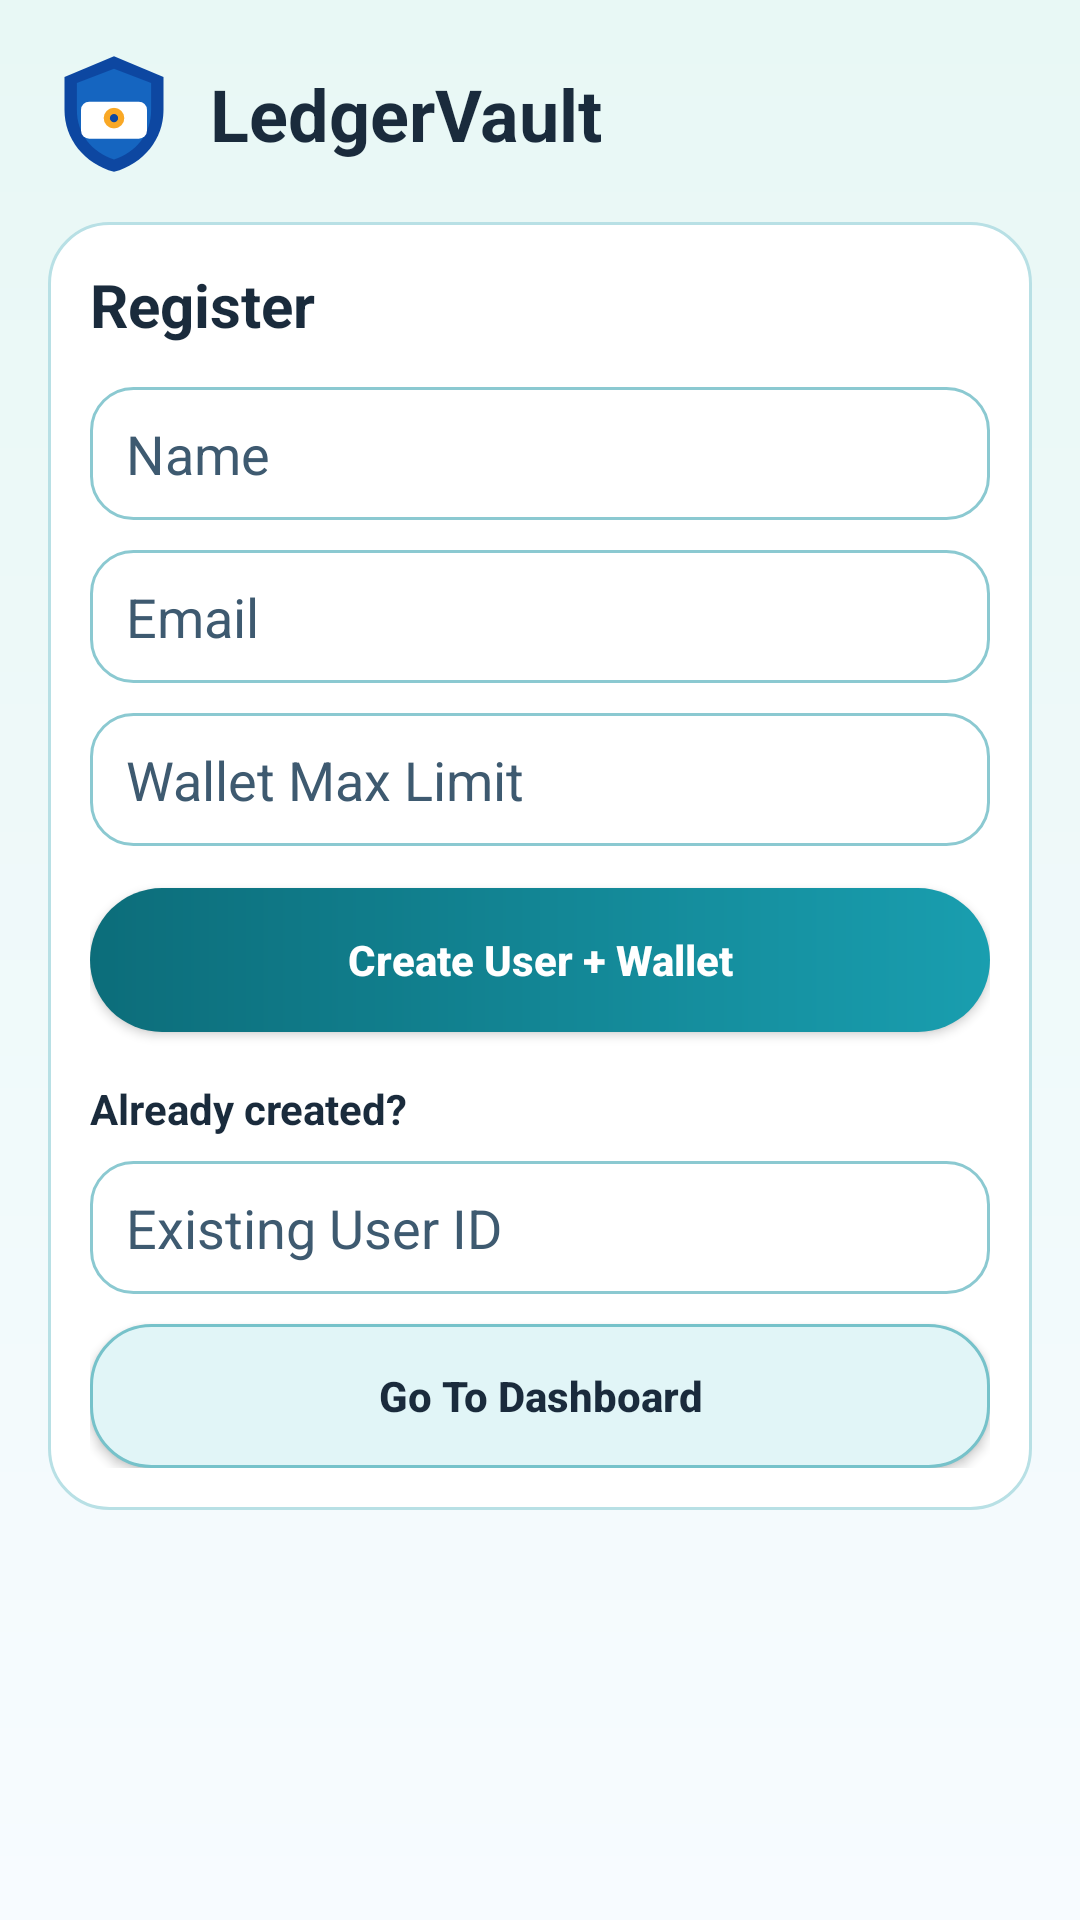

Android layout source for this screen:
<!-- AndroidManifest.xml: application theme Theme.TimeBoundWallet -->
<!-- res/layout/activity_register.xml -->
<?xml version="1.0" encoding="utf-8"?>
<ScrollView xmlns:android="http://schemas.android.com/apk/res/android"
    android:layout_width="match_parent"
    android:layout_height="match_parent"
    android:background="@drawable/bg_screen"
    android:padding="16dp">

    <LinearLayout
        android:layout_width="match_parent"
        android:layout_height="wrap_content"
        android:orientation="vertical">

        <LinearLayout
            android:layout_width="match_parent"
            android:layout_height="wrap_content"
            android:gravity="center_vertical"
            android:orientation="horizontal">

            <ImageView
                android:layout_width="44dp"
                android:layout_height="44dp"
                android:contentDescription="@string/app_name"
                android:src="@drawable/ic_ledgervault_logo" />

            <TextView
                android:layout_width="wrap_content"
                android:layout_height="wrap_content"
                android:layout_marginStart="10dp"
                android:text="@string/app_name"
                android:textColor="@color/text_primary"
                android:textSize="24sp"
                android:textStyle="bold" />
        </LinearLayout>

        <LinearLayout
            android:layout_width="match_parent"
            android:layout_height="wrap_content"
            android:layout_marginTop="14dp"
            android:background="@drawable/bg_card"
            android:orientation="vertical">

            <TextView
                android:layout_width="wrap_content"
                android:layout_height="wrap_content"
                android:text="@string/register_title"
                android:textColor="@color/text_primary"
                android:textSize="20sp"
                android:textStyle="bold" />

            <EditText
                android:id="@+id/etName"
                android:layout_width="match_parent"
                android:layout_height="wrap_content"
                android:layout_marginTop="14dp"
                android:background="@drawable/bg_input"
                android:hint="Name"
                android:inputType="textPersonName"
                android:textColor="@color/text_primary"
                android:textColorHint="@color/text_secondary" />

            <EditText
                android:id="@+id/etEmail"
                android:layout_width="match_parent"
                android:layout_height="wrap_content"
                android:layout_marginTop="10dp"
                android:background="@drawable/bg_input"
                android:hint="Email"
                android:inputType="textEmailAddress"
                android:textColor="@color/text_primary"
                android:textColorHint="@color/text_secondary" />

            <EditText
                android:id="@+id/etMaxLimit"
                android:layout_width="match_parent"
                android:layout_height="wrap_content"
                android:layout_marginTop="10dp"
                android:background="@drawable/bg_input"
                android:hint="Wallet Max Limit"
                android:inputType="numberDecimal"
                android:textColor="@color/text_primary"
                android:textColorHint="@color/text_secondary" />

            <Button
                android:id="@+id/btnRegister"
                android:layout_width="match_parent"
                android:layout_height="48dp"
                android:layout_marginTop="14dp"
                android:background="@drawable/bg_button_primary"
                android:text="Create User + Wallet"
                android:textAllCaps="false"
                android:textColor="@color/white"
                android:textStyle="bold" />

            <TextView
                android:layout_width="wrap_content"
                android:layout_height="wrap_content"
                android:layout_marginTop="16dp"
                android:text="Already created?"
                android:textColor="@color/text_primary"
                android:textStyle="bold" />

            <EditText
                android:id="@+id/etExistingUserId"
                android:layout_width="match_parent"
                android:layout_height="wrap_content"
                android:layout_marginTop="8dp"
                android:background="@drawable/bg_input"
                android:hint="Existing User ID"
                android:inputType="number"
                android:textColor="@color/text_primary"
                android:textColorHint="@color/text_secondary" />

            <Button
                android:id="@+id/btnGoDashboard"
                android:layout_width="match_parent"
                android:layout_height="48dp"
                android:layout_marginTop="10dp"
                android:background="@drawable/bg_button_soft"
                android:text="Go To Dashboard"
                android:textAllCaps="false"
                android:textColor="@color/text_primary"
                android:textStyle="bold" />
        </LinearLayout>

        <ProgressBar
            android:id="@+id/progressBar"
            android:layout_width="wrap_content"
            android:layout_height="wrap_content"
            android:layout_gravity="center_horizontal"
            android:layout_marginTop="12dp"
            android:visibility="gone" />
    </LinearLayout>
</ScrollView>
<!-- resources referenced by this layout -->
<resources>
  <color name="text_primary">#1A2B3C</color>
  <color name="text_secondary">#3E5A70</color>
  <color name="white">#FFFFFF</color>
  <!-- drawable bg_button_primary (drawable) -->
  <?xml version="1.0" encoding="utf-8"?>
  <shape xmlns:android="http://schemas.android.com/apk/res/android">
      <gradient
          android:angle="0"
          android:startColor="#0C6D7A"
          android:endColor="#199EAF" />
      <corners android:radius="28dp" />
  </shape>
  <!-- drawable bg_button_soft (drawable) -->
  <?xml version="1.0" encoding="utf-8"?>
  <shape xmlns:android="http://schemas.android.com/apk/res/android">
      <solid android:color="#E1F5F7" />
      <corners android:radius="20dp" />
      <stroke
          android:width="1dp"
          android:color="#76C2CA" />
  </shape>
  <!-- drawable bg_card (drawable) -->
  <?xml version="1.0" encoding="utf-8"?>
  <shape xmlns:android="http://schemas.android.com/apk/res/android">
      <solid android:color="@color/card_bg" />
      <corners android:radius="20dp" />
      <stroke
          android:width="1dp"
          android:color="@color/card_stroke" />
      <padding
          android:left="14dp"
          android:top="14dp"
          android:right="14dp"
          android:bottom="14dp" />
  </shape>
  <!-- drawable bg_input (drawable) -->
  <?xml version="1.0" encoding="utf-8"?>
  <shape xmlns:android="http://schemas.android.com/apk/res/android">
      <solid android:color="@color/input_bg" />
      <corners android:radius="14dp" />
      <stroke
          android:width="1dp"
          android:color="@color/input_stroke" />
      <padding
          android:left="12dp"
          android:top="10dp"
          android:right="12dp"
          android:bottom="10dp" />
  </shape>
  <!-- drawable bg_screen (drawable) -->
  <?xml version="1.0" encoding="utf-8"?>
  <shape xmlns:android="http://schemas.android.com/apk/res/android">
      <gradient
          android:angle="270"
          android:startColor="@color/screen_bg_start"
          android:endColor="@color/screen_bg_end" />
  </shape>
  <!-- drawable ic_ledgervault_logo (drawable) -->
  <vector xmlns:android="http://schemas.android.com/apk/res/android"
      android:width="64dp"
      android:height="64dp"
      android:viewportWidth="64"
      android:viewportHeight="64">
  
      <path
          android:fillColor="#0D47A1"
          android:pathData="M32,4 L56,14 V30 C56,44 46.5,56 32,60 C17.5,56 8,44 8,30 V14 Z" />
  
      <path
          android:fillColor="#1565C0"
          android:pathData="M32,10 L50,17 V30 C50,41.5 42.8,50.5 32,54 C21.2,50.5 14,41.5 14,30 V17 Z" />
  
      <path
          android:fillColor="#FFFFFF"
          android:pathData="M20,26 H44 A4,4 0 0 1 48,30 V40 A4,4 0 0 1 44,44 H20 A4,4 0 0 1 16,40 V30 A4,4 0 0 1 20,26 Z" />
  
      <path
          android:fillColor="#F9A825"
          android:pathData="M32,29 A5,5 0 1 0 32,39 A5,5 0 1 0 32,29 Z" />
  
      <path
          android:fillColor="#0D47A1"
          android:pathData="M32,32 A2,2 0 1 0 32,36 A2,2 0 1 0 32,32 Z" />
  
  </vector>
  <string name="app_name">LedgerVault</string>
  <string name="register_title">Register</string>
  <style name="Theme.TimeBoundWallet" parent="Theme.MaterialComponents.DayNight.NoActionBar">
          <item name="colorPrimary">@color/primary</item>
          <item name="colorPrimaryVariant">@color/primary_dark</item>
          <item name="colorOnPrimary">@color/white</item>
          <item name="colorSecondary">@color/accent</item>
          <item name="colorOnSecondary">@color/black</item>
          <item name="android:statusBarColor" tools:targetApi="l">@color/primary_dark</item>
      </style>
  <color name="card_bg">#FFFFFF</color>
  <color name="card_stroke">#B8E0E5</color>
  <color name="input_bg">#FFFFFF</color>
  <color name="input_stroke">#8BC9D1</color>
  <color name="screen_bg_start">#E8F8F5</color>
  <color name="screen_bg_end">#F7FBFF</color>
  <color name="primary">#0C6D7A</color>
  <color name="primary_dark">#084F58</color>
  <color name="accent">#FFB74D</color>
  <color name="black">#000000</color>
</resources>
